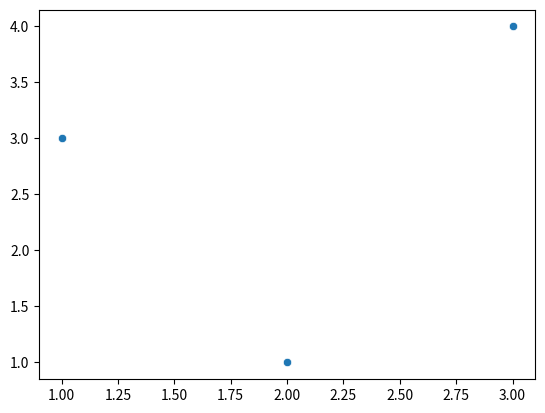

Write Python code to recreate this figure.
# used matplotlib and seaborn for visulization

import matplotlib.pyplot as plt 
import seaborn as sns

def main():
    # Linear relationship (Fetures)
    sns.scatterplot(x=[1,2,3], y= [3,1,4])      # relation between x and y axis

    plt.show()

if __name__ == "__main__":
    main()

